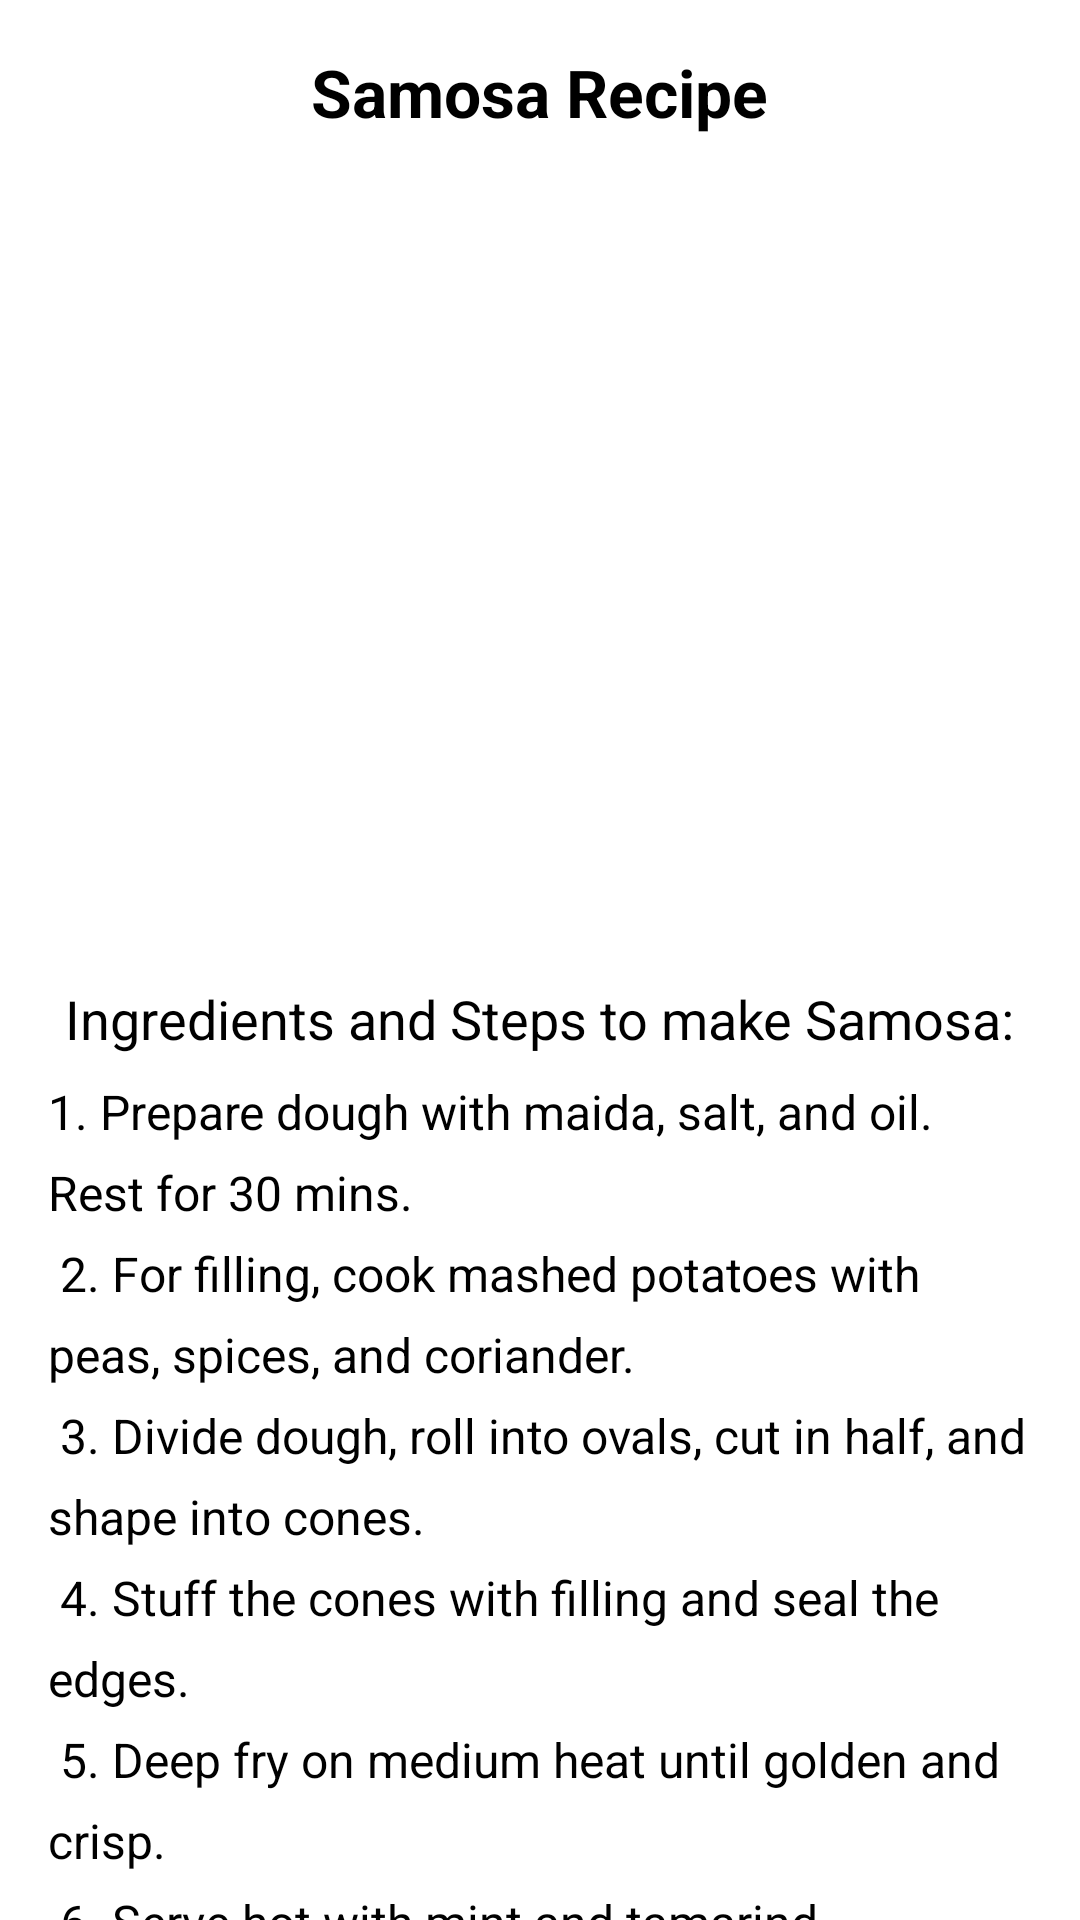

Write the Android layout XML for this screen, with the resource values it uses.
<!-- AndroidManifest.xml: application theme Theme.ExampleApplication -->
<!-- res/layout/activity_samosa.xml -->
<?xml version="1.0" encoding="utf-8"?>
<ScrollView xmlns:android="http://schemas.android.com/apk/res/android"
    android:layout_width="match_parent"
    android:layout_height="match_parent">

    <LinearLayout
        android:layout_width="match_parent"
        android:layout_height="wrap_content"
        android:orientation="vertical"
        android:padding="16dp"
        android:gravity="center_horizontal">

        
        <TextView
            android:layout_width="wrap_content"
            android:layout_height="wrap_content"
            android:text="Samosa Recipe"
            android:textSize="22sp"
            android:textStyle="bold"
            android:gravity="center"
            android:layout_marginBottom="16dp"/>

        
        <ImageView
            android:id="@+id/samosaImage"
            android:layout_width="match_parent"
            android:layout_height="250dp"
            android:src="@drawable/samosa"
            android:contentDescription="Samosa Image"
            android:layout_marginBottom="16dp"/>

        
        <TextView
            android:id="@+id/recipeProcedure"
            android:layout_width="wrap_content"
            android:layout_height="wrap_content"
            android:text="Ingredients and Steps to make Samosa:"
            android:textSize="18sp"
            android:layout_marginBottom="8dp"/>

        
        <TextView
            android:id="@+id/procedureSteps"
            android:layout_width="match_parent"
            android:layout_height="wrap_content"
            android:text="@string/samosa_recipe_procedure"
            android:textSize="16sp"
            android:lineSpacingExtra="8dp"
            android:layout_marginBottom="16dp"/>

        
        <Button
            android:id="@+id/addFavoriteButton"
            android:layout_width="wrap_content"
            android:layout_height="wrap_content"
            android:text="Add to Favorites"
            android:layout_marginTop="16dp"
            android:layout_gravity="center_horizontal"/>

    </LinearLayout>
</ScrollView>
<!-- resources referenced by this layout -->
<resources>
  <string name="samosa_recipe_procedure">
      1. Prepare dough with maida, salt, and oil. Rest for 30 mins.\n
      2. For filling, cook mashed potatoes with peas, spices, and coriander.\n
      3. Divide dough, roll into ovals, cut in half, and shape into cones.\n
      4. Stuff the cones with filling and seal the edges.\n
      5. Deep fry on medium heat until golden and crisp.\n
      6. Serve hot with mint and tamarind chutneys.
  </string>
  <style name="Theme.ExampleApplication" parent="Base.Theme.ExampleApplication">
          
          <item name="android:navigationBarColor">@android:color/transparent</item>
          <item name="android:statusBarColor">@android:color/transparent</item>
          <item name="android:windowLightStatusBar">?attr/isLightTheme</item>
      </style>
</resources>
